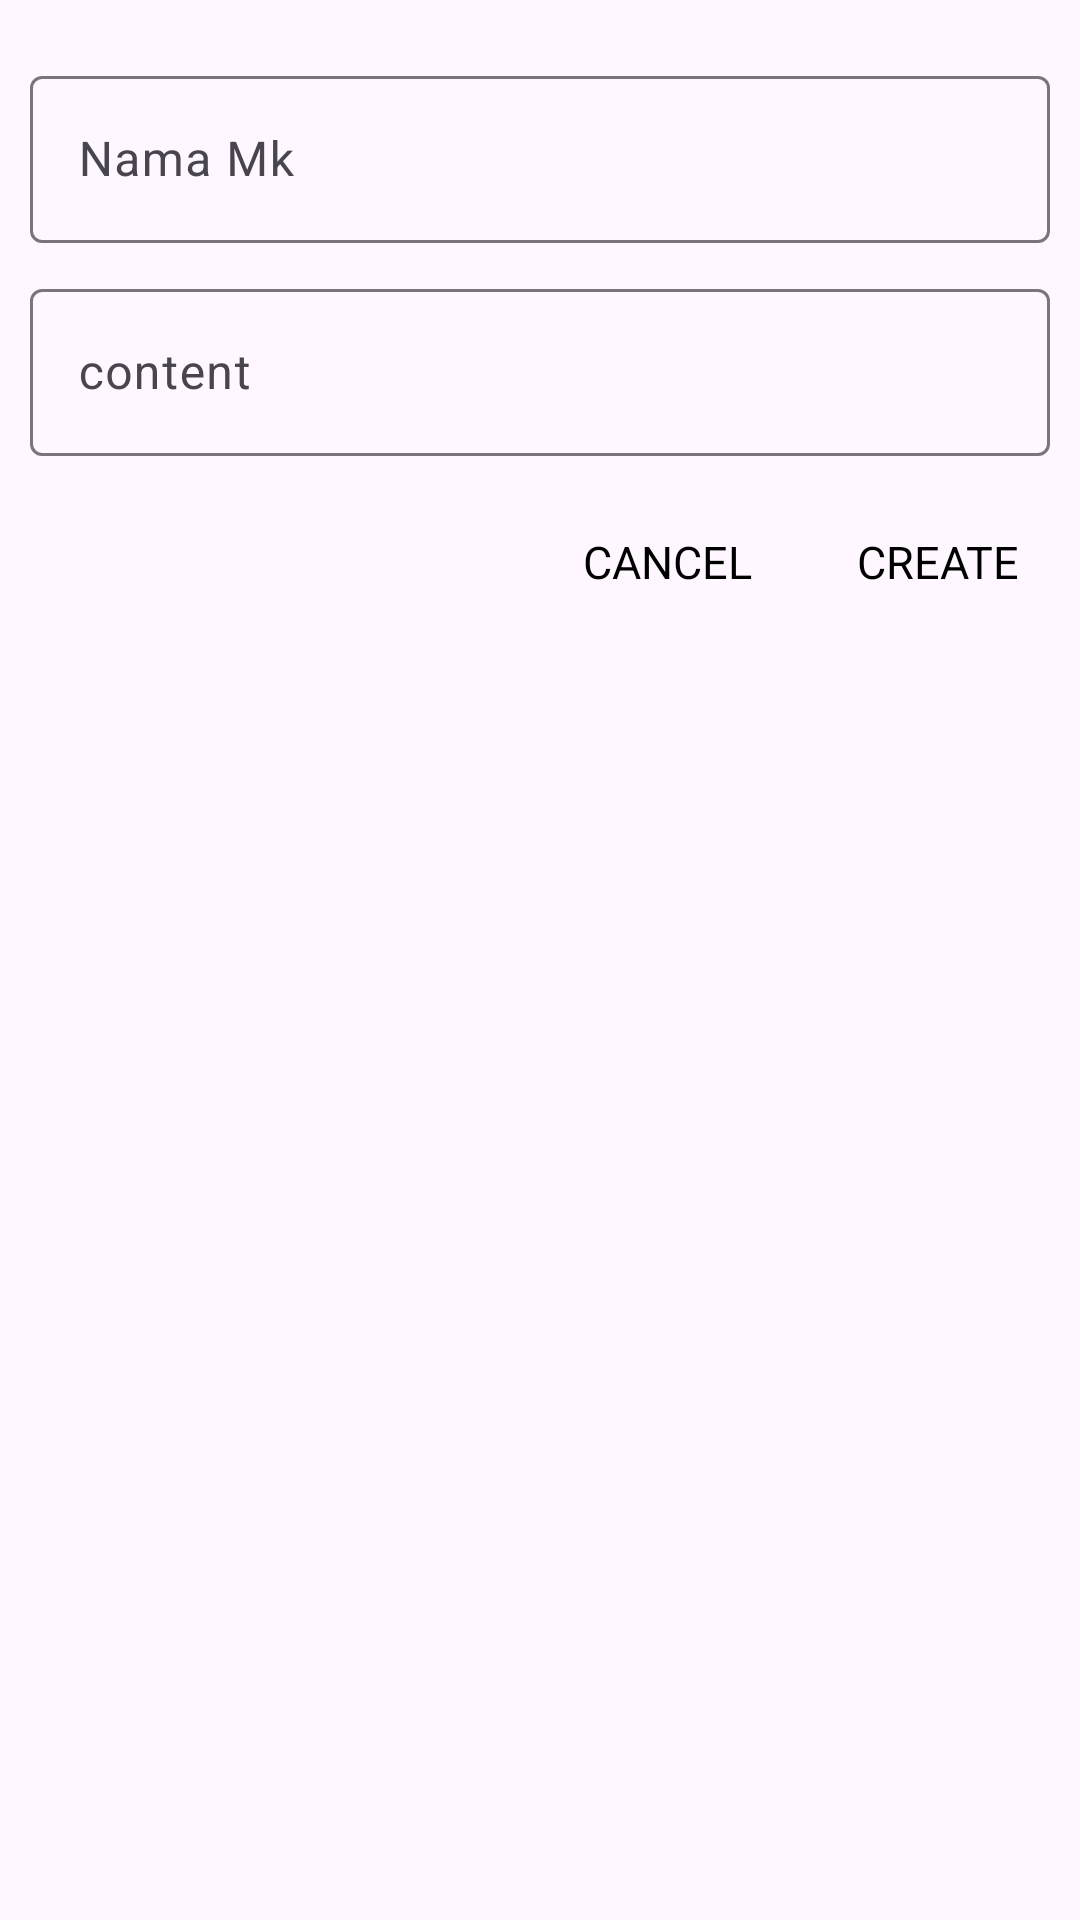

Write the Android layout XML for this screen, with the resource values it uses.
<!-- AndroidManifest.xml: application theme Theme.UASMobile_005 -->
<!-- res/layout/insert_layout.xml -->
<?xml version="1.0" encoding="utf-8"?>
<LinearLayout xmlns:android="http://schemas.android.com/apk/res/android"
    android:orientation="vertical"
    android:layout_width="match_parent"
    android:layout_height="match_parent"
    android:padding="10dp">


    <com.google.android.material.textfield.TextInputLayout
        android:layout_width="match_parent"
        android:layout_height="wrap_content"
        android:id="@+id/title_wrapper"
        android:layout_marginTop="10dp">

        <com.google.android.material.textfield.TextInputEditText
            android:layout_width="match_parent"
            android:layout_height="wrap_content"
            android:inputType="textCapWords"
            android:id="@+id/note_title"
            android:imeOptions="actionNext"
            android:hint="Nama Mk"/>

    </com.google.android.material.textfield.TextInputLayout>


    <com.google.android.material.textfield.TextInputLayout
        android:layout_width="match_parent"
        android:layout_height="wrap_content"
        android:id="@+id/content_wrapper"
        android:layout_marginTop="10dp">

        <com.google.android.material.textfield.TextInputEditText
            android:layout_width="match_parent"
            android:layout_height="wrap_content"
            android:inputType="textMultiLine"
            android:id="@+id/note_content"
            android:imeOptions="actionNext"
            android:hint="content"/>

    </com.google.android.material.textfield.TextInputLayout>


    <RelativeLayout
        android:layout_width="match_parent"
        android:layout_height="wrap_content"
        android:layout_marginTop="25dp"
        >

        <TextView
            android:layout_width="wrap_content"
            android:layout_height="wrap_content"
            android:textColor="@color/black"
            android:textSize="15sp"
            android:text="CREATE"
            android:layout_alignParentRight="true"
            android:layout_marginRight="10dp"
            android:id="@+id/create"/>


        <TextView
            android:layout_width="wrap_content"
            android:layout_height="wrap_content"
            android:textColor="@color/black"
            android:textSize="15sp"
            android:text="CANCEL"
            android:layout_marginRight="35dp"
            android:layout_toLeftOf="@+id/create"
            android:id="@+id/cancel"/>

    </RelativeLayout>

</LinearLayout>
<!-- resources referenced by this layout -->
<resources>
  <style name="Theme.UASMobile_005" parent="Theme.Material3.DayNight.NoActionBar">
          
          <item name="colorPrimary">@color/purple_500</item>
          <item name="colorPrimaryVariant">@color/purple_700</item>
          <item name="colorOnPrimary">@color/white</item>
          
          <item name="colorSecondary">@color/teal_200</item>
          <item name="colorSecondaryVariant">@color/teal_700</item>
          <item name="colorOnSecondary">@color/black</item>
          
          <item name="android:statusBarColor" tools:targetApi="l">?attr/colorPrimaryVariant</item>
          
      </style>
  <!-- not gathered from this repository: default colours our renderer supplied (Android Studio template values) -->
  <color name="purple_500">#FF6200EE</color>
  <color name="purple_700">#FF3700B3</color>
  <color name="teal_200">#FF03DAC5</color>
  <color name="teal_700">#FF018786</color>
  <color name="black">#FF000000</color>
  <color name="white">#FFFFFFFF</color>
</resources>
